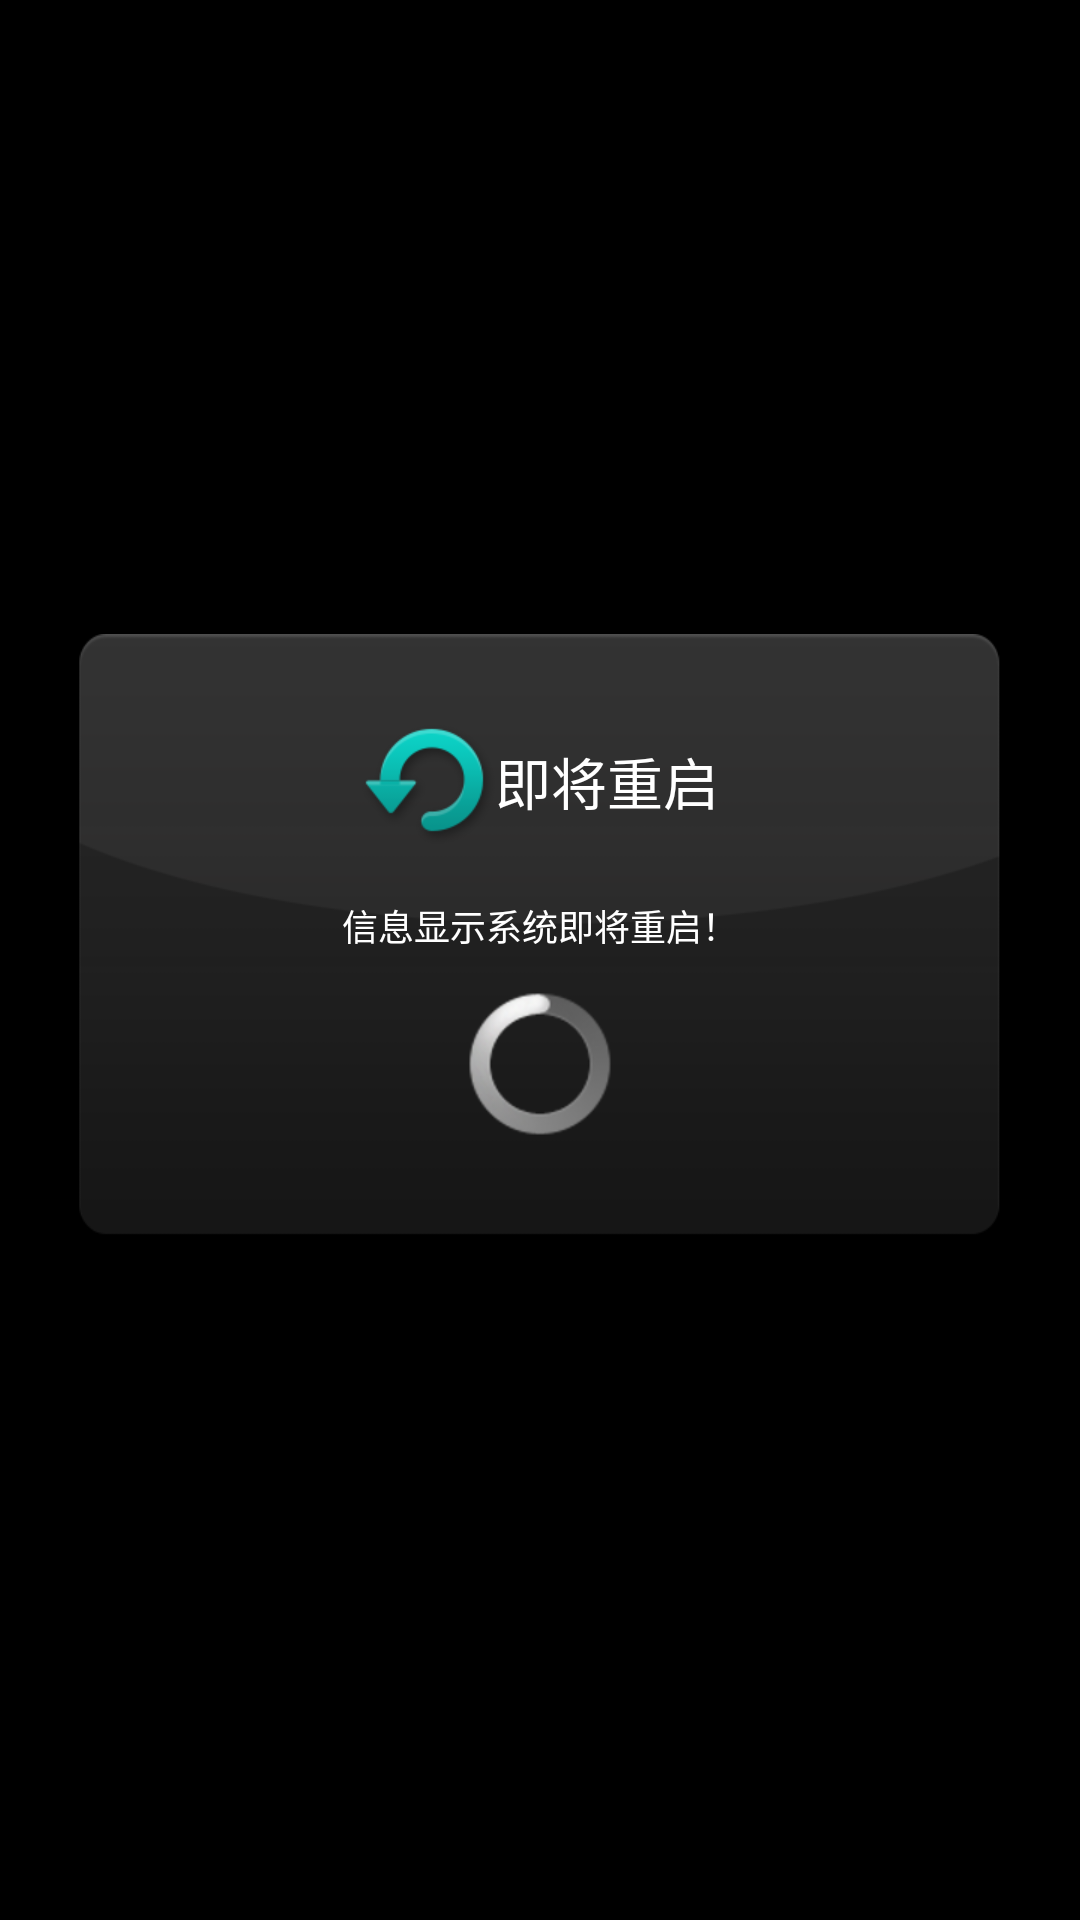

Produce the Android XML layout that renders to this screen, including the resource entries it uses.
<!-- AndroidManifest.xml: application theme android:Theme.NoTitleBar.Fullscreen -->
<!-- res/layout/activity_restart_alert.xml -->
<FrameLayout xmlns:android="http://schemas.android.com/apk/res/android"
    xmlns:tools="http://schemas.android.com/tools"
    android:layout_width="wrap_content"
    android:layout_height="wrap_content"
    android:layout_gravity="center|center_horizontal"
    tools:context="com.tingken.infoshower.view.RestartAlertActivity" >

    <LinearLayout
        android:layout_width="wrap_content"
        android:layout_height="wrap_content"
        android:layout_gravity="center|center_horizontal"
        android:layout_marginTop="70px"
        android:background="@drawable/notice_bg"
        android:orientation="vertical" >

        <LinearLayout
            android:layout_width="wrap_content"
            android:layout_height="wrap_content"
            android:layout_gravity="center|center_horizontal"
            android:layout_marginTop="80px"
            android:orientation="horizontal" >

            <ImageView
                android:id="@+id/imageView1"
                android:layout_width="wrap_content"
                android:layout_height="wrap_content"
                android:src="@drawable/restart_tag" />

            <TextView
                android:id="@+id/title_activity_restart_alert"
                android:layout_width="match_parent"
                android:layout_height="match_parent"
                android:gravity="center"
                android:keepScreenOn="true"
                android:text="@string/title_activity_restart_alert"
                android:textColor="#ffffff"
                android:textSize="56px" />
        </LinearLayout>

        <TextView
            android:layout_width="wrap_content"
            android:layout_height="match_parent"
            android:layout_gravity="center"
            android:layout_marginTop="50px"
            android:gravity="center"
            android:keepScreenOn="true"
            android:text="@string/restart_alert"
            android:textColor="#ffffff"
            android:textSize="36px" />

        <ProgressBar
            android:id="@+id/progressBar1"
            style="?android:attr/progressBarStyle"
            android:layout_width="wrap_content"
            android:layout_height="wrap_content"
            android:layout_gravity="center"
            android:layout_marginTop="40px" />
    </LinearLayout>

</FrameLayout>
<!-- resources referenced by this layout -->
<resources>
  <!-- drawable notice_bg: png bitmap (drawable-xhdpi, 14935 bytes) -->
  <!-- drawable restart_tag: png bitmap (drawable-xhdpi, 6504 bytes) -->
  <string name="restart_alert">信息显示系统即将重启！</string>
  <string name="title_activity_restart_alert">即将重启</string>
</resources>
